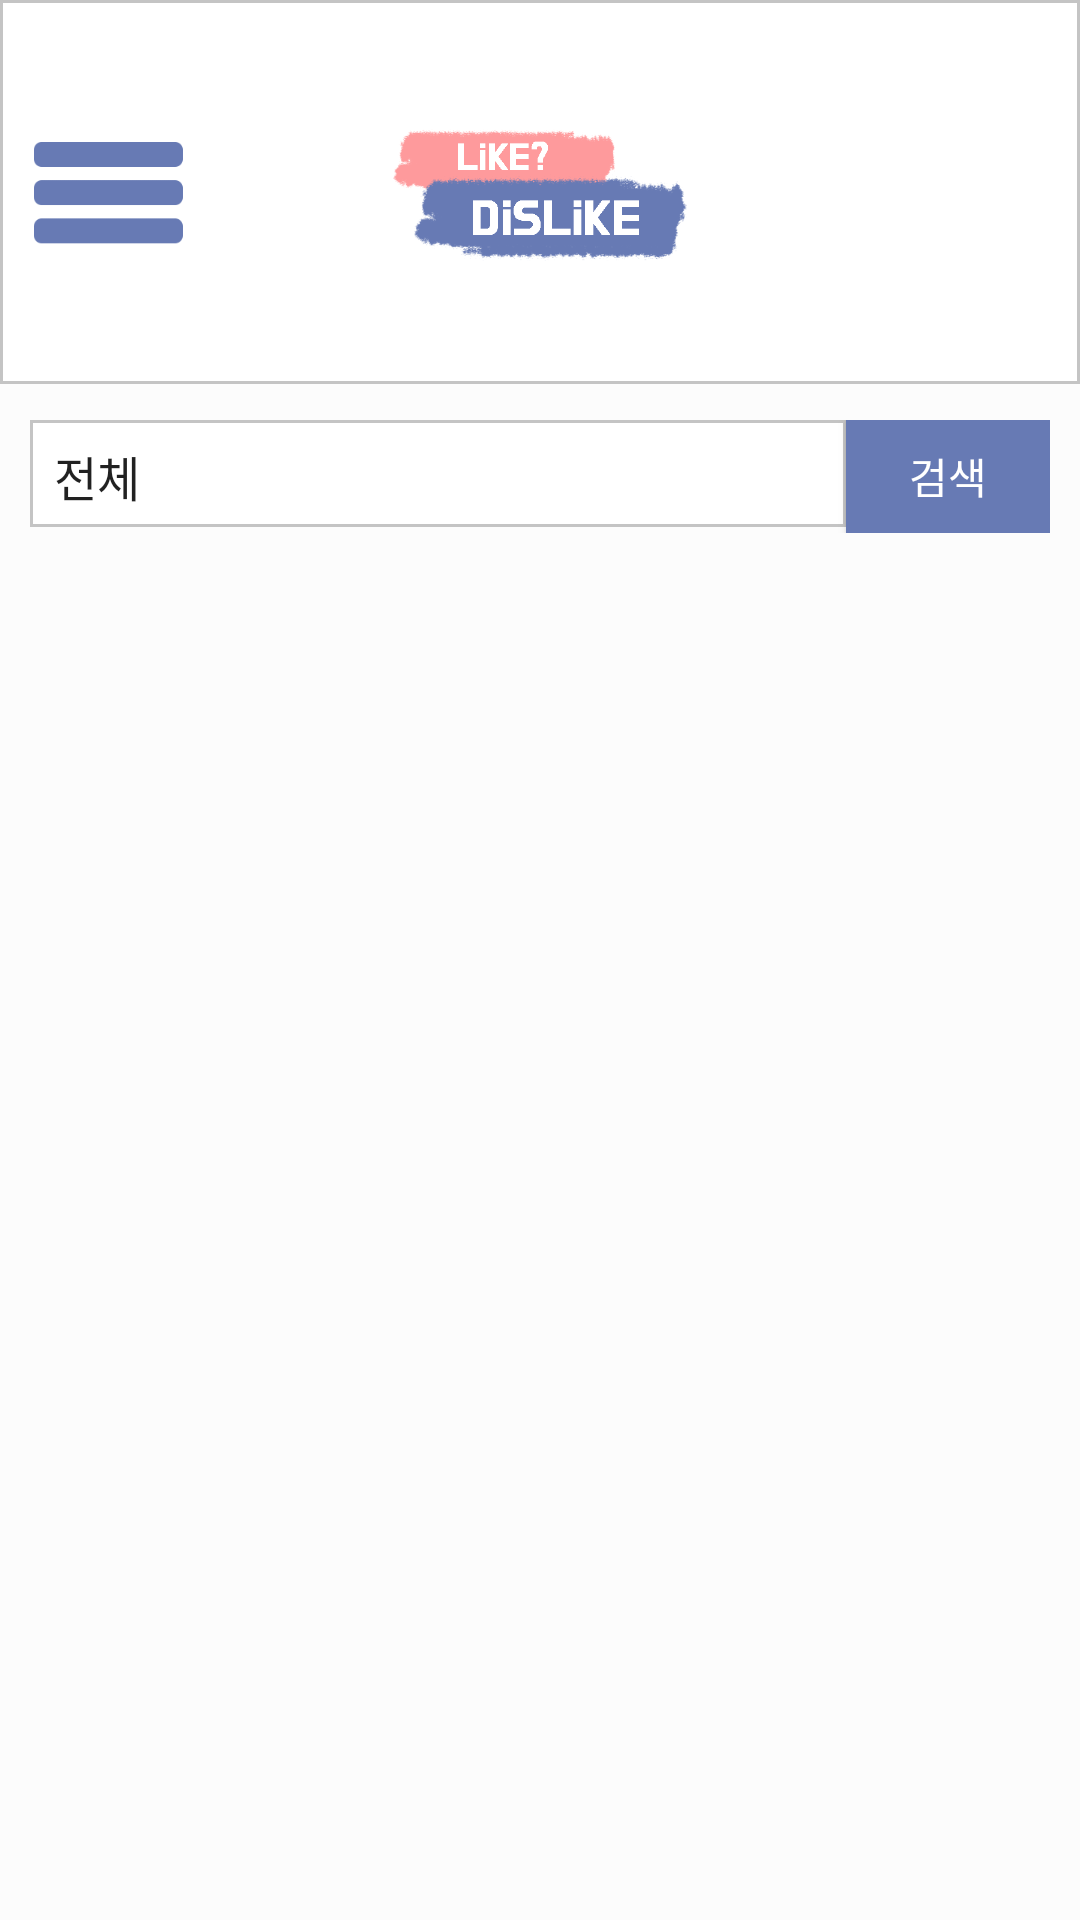

Here is an Android app screen rendered from its layout file. Give the layout XML and the strings, colors and styles it references.
<!-- AndroidManifest.xml: application theme AppTheme -->
<!-- res/layout/activity_home.xml -->
<?xml version="1.0" encoding="utf-8"?>
<androidx.constraintlayout.widget.ConstraintLayout 
    xmlns:android="http://schemas.android.com/apk/res/android"
    xmlns:app="http://schemas.android.com/apk/res-auto"
    android:layout_width="match_parent"
    android:layout_height="match_parent"
    android:background="#FCFCFC">

    <androidx.constraintlayout.widget.ConstraintLayout
        android:id="@+id/topBar"
        android:layout_width="match_parent"
        android:layout_height="130dp"
        app:layout_constraintTop_toTopOf="parent"
        app:layout_constraintStart_toStartOf="parent"
        app:layout_constraintEnd_toEndOf="parent"
        android:background="@drawable/border_layout"
        >
        <ImageButton
            android:id="@+id/listButton"
            android:layout_height="match_parent"
            android:layout_width="wrap_content"
            android:background="#00000000"
            android:src="@drawable/iike_dislike_list"
            app:layout_constraintStart_toStartOf="parent"
            app:layout_constraintTop_toTopOf="parent"
            app:layout_constraintBottom_toBottomOf="parent"
            android:adjustViewBounds="true"
            android:scaleType="fitCenter"
            android:layout_marginLeft="10dp" />

        <ImageView
            android:layout_width="wrap_content"
            android:layout_height="wrap_content"
            android:adjustViewBounds="true"
            android:maxWidth="100dp"
            android:scaleType="fitCenter"
            android:src="@drawable/iike_dislike_logo"
            app:layout_constraintBottom_toBottomOf="parent"
            app:layout_constraintEnd_toEndOf="parent"
            app:layout_constraintStart_toStartOf="parent"
            app:layout_constraintTop_toTopOf="parent" />
    </androidx.constraintlayout.widget.ConstraintLayout>

    <LinearLayout
        android:layout_width="match_parent"
        android:layout_height="0dp"
        app:layout_constraintTop_toBottomOf="@+id/topBar"
        app:layout_constraintBottom_toBottomOf="parent"
        app:layout_constraintStart_toStartOf="parent"
        app:layout_constraintEnd_toEndOf="parent"
        android:orientation="vertical">
        <LinearLayout
            android:layout_weight="1"
            android:layout_margin="10dp"
            android:layout_width="match_parent"
            android:layout_height="0dp"
            app:layout_constraintTop_toBottomOf="@+id/topBar"
            app:layout_constraintStart_toStartOf="parent"
            app:layout_constraintEnd_toEndOf="parent"
            android:orientation="horizontal">

            <Spinner
                android:id="@+id/subjectSpinner"
                android:layout_width="0dp"
                android:layout_height="match_parent"
                android:layout_weight="4"
                android:entries="@array/주제"
                android:background="@drawable/border_layout"
                />

            <Button
                android:id="@+id/searchButton"
                android:layout_width="0dp"
                android:layout_height="match_parent"
                android:text="검색"
                android:textColor="#FFFFFF"
                android:layout_weight="1"
                android:background="@color/colorPrimaryDark"
                />
        </LinearLayout>

        <ListView
            android:id="@+id/listView"
            android:layout_width="match_parent"
            android:layout_height="0dp"
            android:layout_weight="12"

            />
    </LinearLayout>
</androidx.constraintlayout.widget.ConstraintLayout>
<!-- resources referenced by this layout -->
<resources>
  <color name="colorPrimaryDark">#677AB4</color>
  <!-- drawable border_layout (drawable) -->
  <?xml version="1.0" encoding="utf-8"?>
  <layer-list xmlns:android="http://schemas.android.com/apk/res/android">
      <item
          android:end="0dp"
          android:start="0dp"
          android:top="0dp"
          android:bottom="2dp">
          <shape android:shape="rectangle">
              <stroke android:width="1dp"
                  android:color="@color/colorAccent"/>
              <solid android:color="#ffffff"/>
          </shape>
      </item>
  </layer-list>
  <!-- drawable iike_dislike_list: png bitmap (drawable-v24, 1750 bytes) -->
  <!-- drawable iike_dislike_logo: png bitmap (drawable-v24, 29716 bytes) -->
  <style name="AppTheme" parent="Theme.AppCompat.Light.DarkActionBar">
          
          <item name="colorPrimary">@color/colorPrimary</item>
          <item name="colorPrimaryDark">@color/colorPrimaryDark</item>
          <item name="colorAccent">@color/colorAccent</item>
      </style>
  <color name="colorAccent">#C4C4C4</color>
  <color name="colorPrimary">#FE9A9C</color>
</resources>
